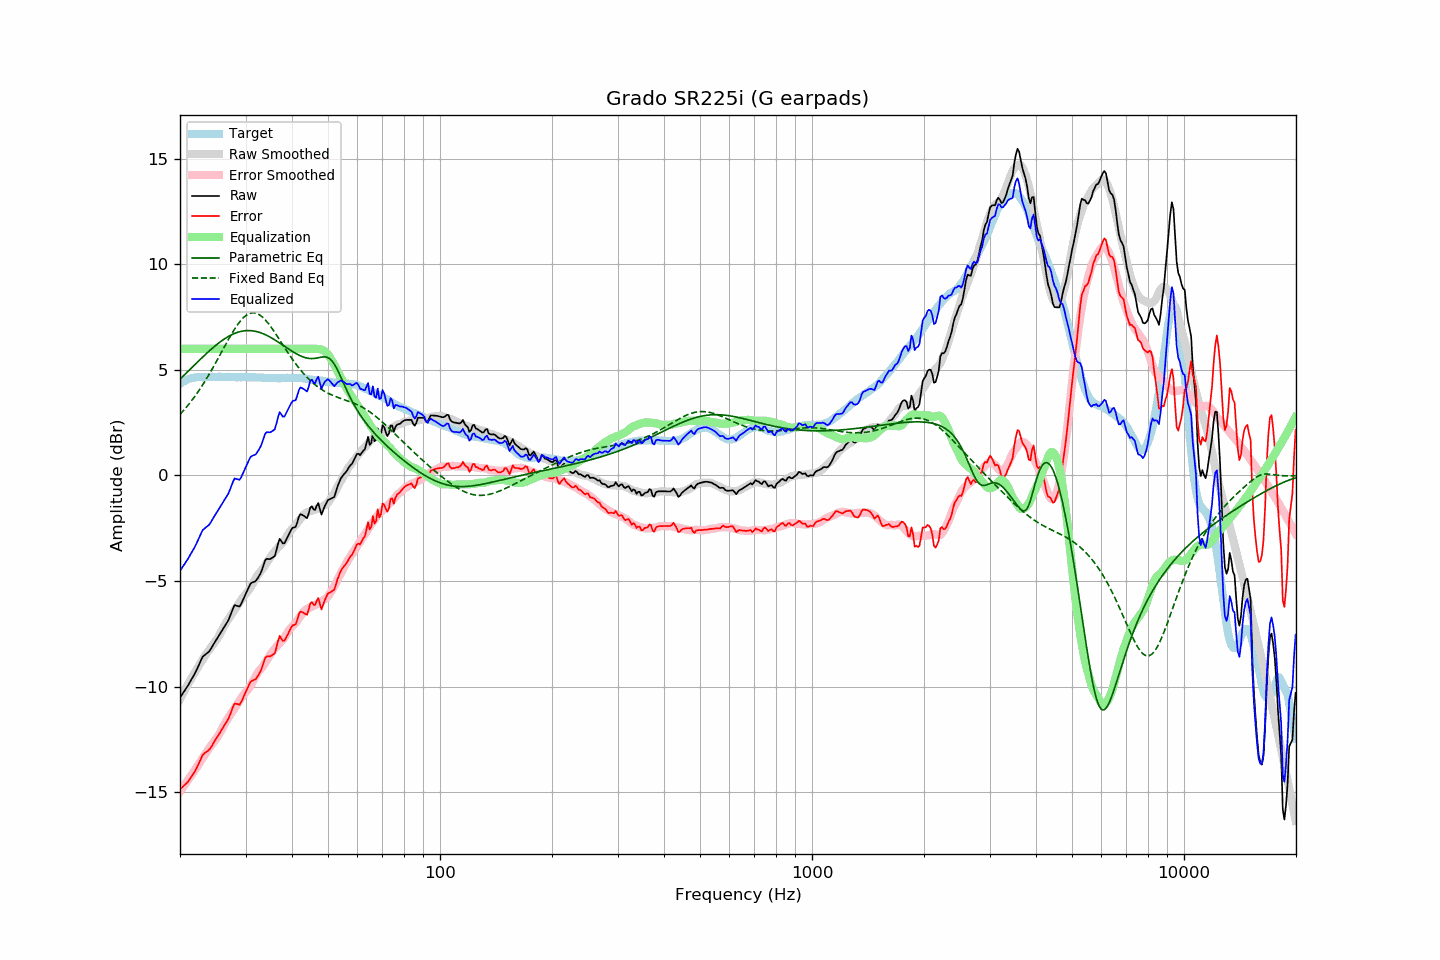

The file beside this chart, header and first rows:
frequency, raw, error, smoothed, error_smoothed, equalization, parametric_eq, fixed_band_eq, equalized_raw, equalized_smoothed, target
20.00, -10.52, -14.86, -10.60, -14.97, 6.00, 4.56, 2.89, -4.52, -4.60, 4.34
20.20, -10.41, -14.80, -10.45, -14.86, 6.00, 4.63, 2.97, -4.41, -4.45, 4.39
20.40, -10.29, -14.73, -10.31, -14.75, 6.00, 4.71, 3.06, -4.29, -4.31, 4.44
20.61, -10.18, -14.65, -10.17, -14.64, 6.00, 4.78, 3.14, -4.18, -4.17, 4.47
20.81, -10.06, -14.58, -10.03, -14.53, 6.00, 4.85, 3.23, -4.06, -4.03, 4.52
21.02, -9.95, -14.51, -9.89, -14.42, 6.00, 4.93, 3.32, -3.95, -3.89, 4.56
21.23, -9.81, -14.39, -9.75, -14.31, 6.00, 5.00, 3.42, -3.81, -3.75, 4.58
21.44, -9.68, -14.28, -9.62, -14.20, 6.00, 5.08, 3.52, -3.68, -3.62, 4.60
21.66, -9.55, -14.17, -9.49, -14.09, 6.00, 5.15, 3.62, -3.55, -3.49, 4.62
21.87, -9.42, -14.05, -9.36, -13.98, 6.00, 5.23, 3.72, -3.42, -3.36, 4.63
22.09, -9.27, -13.92, -9.23, -13.87, 6.00, 5.30, 3.83, -3.27, -3.23, 4.65
22.31, -9.10, -13.76, -9.11, -13.76, 6.00, 5.38, 3.93, -3.10, -3.11, 4.66
22.54, -8.93, -13.59, -8.98, -13.64, 6.00, 5.45, 4.05, -2.93, -2.98, 4.66
22.76, -8.77, -13.43, -8.85, -13.51, 6.00, 5.52, 4.16, -2.77, -2.85, 4.66
22.99, -8.60, -13.25, -8.73, -13.39, 6.00, 5.60, 4.28, -2.60, -2.73, 4.65
23.22, -8.53, -13.18, -8.61, -13.28, 6.00, 5.67, 4.40, -2.53, -2.61, 4.65
23.45, -8.47, -13.12, -8.50, -13.16, 6.00, 5.74, 4.52, -2.47, -2.50, 4.65
23.69, -8.41, -13.07, -8.38, -13.05, 6.00, 5.81, 4.65, -2.41, -2.38, 4.66
23.92, -8.35, -13.01, -8.27, -12.94, 6.00, 5.88, 4.77, -2.35, -2.27, 4.66
24.16, -8.24, -12.91, -8.16, -12.83, 6.00, 5.95, 4.90, -2.24, -2.16, 4.67
24.40, -8.11, -12.79, -8.06, -12.73, 6.00, 6.02, 5.04, -2.11, -2.06, 4.68
24.65, -7.98, -12.65, -7.96, -12.63, 6.00, 6.08, 5.17, -1.98, -1.96, 4.67
24.89, -7.86, -12.52, -7.86, -12.53, 6.00, 6.14, 5.31, -1.86, -1.86, 4.67
25.14, -7.73, -12.39, -7.76, -12.42, 6.00, 6.21, 5.45, -1.73, -1.76, 4.67
25.39, -7.61, -12.28, -7.63, -12.30, 6.00, 6.27, 5.58, -1.61, -1.63, 4.68
25.65, -7.49, -12.17, -7.49, -12.17, 6.00, 6.32, 5.72, -1.49, -1.49, 4.67
25.91, -7.37, -12.04, -7.35, -12.02, 6.00, 6.38, 5.86, -1.37, -1.35, 4.66
26.16, -7.25, -11.91, -7.20, -11.87, 6.00, 6.43, 6.00, -1.25, -1.20, 4.66
26.43, -7.12, -11.79, -7.06, -11.73, 6.00, 6.48, 6.14, -1.12, -1.06, 4.66
26.69, -7.00, -11.66, -6.94, -11.60, 6.00, 6.53, 6.28, -1.00, -0.94, 4.66
26.96, -6.87, -11.54, -6.82, -11.48, 6.00, 6.58, 6.42, -0.87, -0.82, 4.67
27.23, -6.69, -11.36, -6.71, -11.37, 6.00, 6.62, 6.55, -0.69, -0.71, 4.67
27.50, -6.49, -11.16, -6.60, -11.26, 6.00, 6.66, 6.69, -0.49, -0.60, 4.67
27.77, -6.30, -10.96, -6.49, -11.15, 6.00, 6.69, 6.81, -0.30, -0.49, 4.66
28.05, -6.14, -10.80, -6.37, -11.03, 6.00, 6.73, 6.93, -0.14, -0.37, 4.66
28.33, -6.17, -10.82, -6.25, -10.91, 6.00, 6.76, 7.05, -0.17, -0.25, 4.65
28.62, -6.19, -10.84, -6.13, -10.78, 6.00, 6.78, 7.16, -0.19, -0.13, 4.65
28.90, -6.21, -10.87, -6.01, -10.67, 6.00, 6.80, 7.26, -0.21, -0.01, 4.66
29.19, -6.10, -10.75, -5.90, -10.55, 6.00, 6.82, 7.35, -0.10, 0.10, 4.65
29.48, -5.93, -10.59, -5.79, -10.45, 6.00, 6.84, 7.44, 0.07, 0.21, 4.66
29.78, -5.75, -10.41, -5.69, -10.35, 6.00, 6.85, 7.51, 0.25, 0.31, 4.65
30.08, -5.58, -10.25, -5.60, -10.25, 6.00, 6.86, 7.57, 0.42, 0.40, 4.66
30.38, -5.42, -10.07, -5.51, -10.16, 6.00, 6.86, 7.62, 0.58, 0.49, 4.65
30.68, -5.26, -9.91, -5.41, -10.06, 6.00, 6.86, 7.66, 0.74, 0.59, 4.65
30.99, -5.11, -9.76, -5.29, -9.94, 6.00, 6.86, 7.69, 0.89, 0.71, 4.65
31.30, -5.07, -9.72, -5.16, -9.81, 6.00, 6.85, 7.70, 0.93, 0.84, 4.65
31.61, -5.04, -9.69, -5.02, -9.66, 6.00, 6.84, 7.70, 0.96, 0.98, 4.65
31.93, -5.01, -9.66, -4.88, -9.52, 6.00, 6.82, 7.69, 0.99, 1.12, 4.65
32.24, -4.91, -9.54, -4.75, -9.39, 6.00, 6.81, 7.66, 1.09, 1.25, 4.63
32.57, -4.78, -9.42, -4.64, -9.28, 6.00, 6.78, 7.62, 1.22, 1.36, 4.64
32.89, -4.66, -9.30, -4.56, -9.19, 6.00, 6.76, 7.58, 1.34, 1.44, 4.64
33.22, -4.47, -9.10, -4.47, -9.10, 6.00, 6.73, 7.52, 1.53, 1.53, 4.63
33.55, -4.25, -8.88, -4.37, -8.99, 6.00, 6.70, 7.45, 1.75, 1.63, 4.63
33.89, -4.02, -8.64, -4.25, -8.87, 6.00, 6.67, 7.37, 1.98, 1.75, 4.62
34.23, -3.95, -8.58, -4.13, -8.75, 6.00, 6.63, 7.29, 2.05, 1.87, 4.62
34.57, -3.96, -8.57, -4.01, -8.63, 6.00, 6.59, 7.19, 2.04, 1.99, 4.61
34.92, -3.96, -8.57, -3.89, -8.51, 6.00, 6.55, 7.09, 2.04, 2.11, 4.61
35.27, -3.92, -8.53, -3.79, -8.40, 6.00, 6.51, 6.99, 2.08, 2.21, 4.61
35.62, -3.87, -8.48, -3.69, -8.30, 6.00, 6.47, 6.88, 2.13, 2.31, 4.61
35.97, -3.82, -8.42, -3.60, -8.21, 6.00, 6.42, 6.77, 2.18, 2.40, 4.61
... 635 more rows
